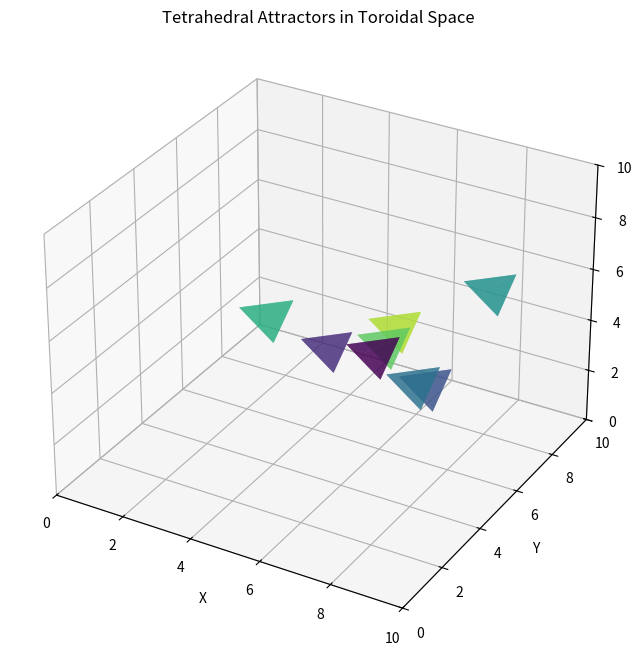

This chart was generated by the following Python code:
import numpy as np
import matplotlib.pyplot as plt
from mpl_toolkits.mplot3d.art3d import Poly3DCollection
from matplotlib.animation import FuncAnimation
import os

# --- Simulation Parameters ---
TORUS_SIZE = 10.0
NUM_TETRAHEDRONS = 8
STEP_COUNT = 2000
DT = 0.1  # Time step
VELOCITY_SCALE = 0.2

# Initialize positions and velocities
positions = np.random.rand(NUM_TETRAHEDRONS, 3) * TORUS_SIZE
velocities = (np.random.rand(NUM_TETRAHEDRONS, 3) - 0.5) * VELOCITY_SCALE

# Tetrahedron geometry (relative vertices, normalized)
tetrahedron_template = np.array([
    [1, 1, 1],
    [-1, -1, 1],
    [-1, 1, -1],
    [1, -1, -1]
]) * 0.5  # Scale to fit within a reasonable size

faces = [[0, 1, 2], [0, 1, 3], [0, 2, 3], [1, 2, 3]]

# Helper functions
def wrap_position(pos):
    """Wrap positions toroidally within [0, TORUS_SIZE]."""
    return np.mod(pos, TORUS_SIZE)

def H(t):
    """REFU memory curve function."""
    a1, b1 = 2.0, 0.5
    alpha2, b2 = 1.0, 0.3
    lambda1, omega1 = 1.5, 0.7
    lambda2, omega2 = 1.0, 0.4
    return (a1 * np.exp(-b1 * t) * np.cos(t) +
            alpha2 * np.exp(-b2 * t) * np.sin(t) +
            lambda1 * np.exp(-omega1 * t) +
            lambda2 * np.exp(-omega2 * t))

def RPCO(v):
    """RPCO damping function."""
    return v / (1 + np.log1p(np.abs(v)))

def GRF(positions, t):
    """Glyph Retention Factor (simplified, based on position stability)."""
    vel_mags = np.linalg.norm(velocities, axis=1)
    return 1.0 / (1.0 + np.mean(vel_mags))  # Higher stability = higher GRF

# Create figure
fig = plt.figure(figsize=(10, 8))
ax = fig.add_subplot(111, projection='3d')
ax.set_xlim(0, TORUS_SIZE)
ax.set_ylim(0, TORUS_SIZE)
ax.set_zlim(0, TORUS_SIZE)
ax.set_title("Tetrahedral Attractors in Toroidal Space")
ax.set_xlabel("X")
ax.set_ylabel("Y")
ax.set_zlabel("Z")

# Initialize collections
collections = []
for i in range(NUM_TETRAHEDRONS):
    verts = [positions[i] + tetrahedron_template[face] for face in faces]
    poly = Poly3DCollection(verts, alpha=0.6)
    poly.set_facecolor(plt.cm.viridis(i / NUM_TETRAHEDRONS))
    ax.add_collection3d(poly)
    collections.append(poly)

# Animation function
def update(frame):
    global positions, velocities
    t = frame * DT

    # Compute GRF
    grf_val = GRF(positions, t)

    # Update dynamics with REFU and RPCO
    h_val = H(t)
    for i in range(NUM_TETRAHEDRONS):
        # Simple inter-tetrahedron interaction (attraction to centroid)
        centroid = np.mean(positions, axis=0)
        diff = centroid - positions[i]
        diff = wrap_position(diff + TORUS_SIZE / 2) - TORUS_SIZE / 2
        force = diff / (np.linalg.norm(diff) + 1e-2) * h_val

        # Update velocity with REFU * force and RPCO damping
        velocities[i] += DT * force * grf_val
        velocities[i] = RPCO(velocities[i])

        # Update position
        positions[i] += DT * velocities[i]
        positions[i] = wrap_position(positions[i])

    # Update collections (replace instead of clear)
    for i, poly in enumerate(collections):
        verts = [positions[i] + tetrahedron_template[face] for face in faces]
        poly.set_verts(verts)
        poly.set_facecolor(plt.cm.viridis((i + frame) % NUM_TETRAHEDRONS / NUM_TETRAHEDRONS))

    return collections

# Run animation
ani = FuncAnimation(fig, update, frames=STEP_COUNT, interval=50, blit=True)

# Save animation (optional, requires ffmpeg)
output_path = "tetrahedral_attractors_animation.mp4"
try:
    os.makedirs(os.path.dirname(output_path) or ".", exist_ok=True)
    ani.save(output_path, writer="ffmpeg", fps=60)
    print(f"Animation saved to {output_path}")
except Exception as e:
    print(f"Failed to save animation: {e}. Displaying instead. Ensure ffmpeg is installed.")
    plt.show()  # Fall back to displaying if save fails
else:
    plt.show()  # Show after successful save if desired
